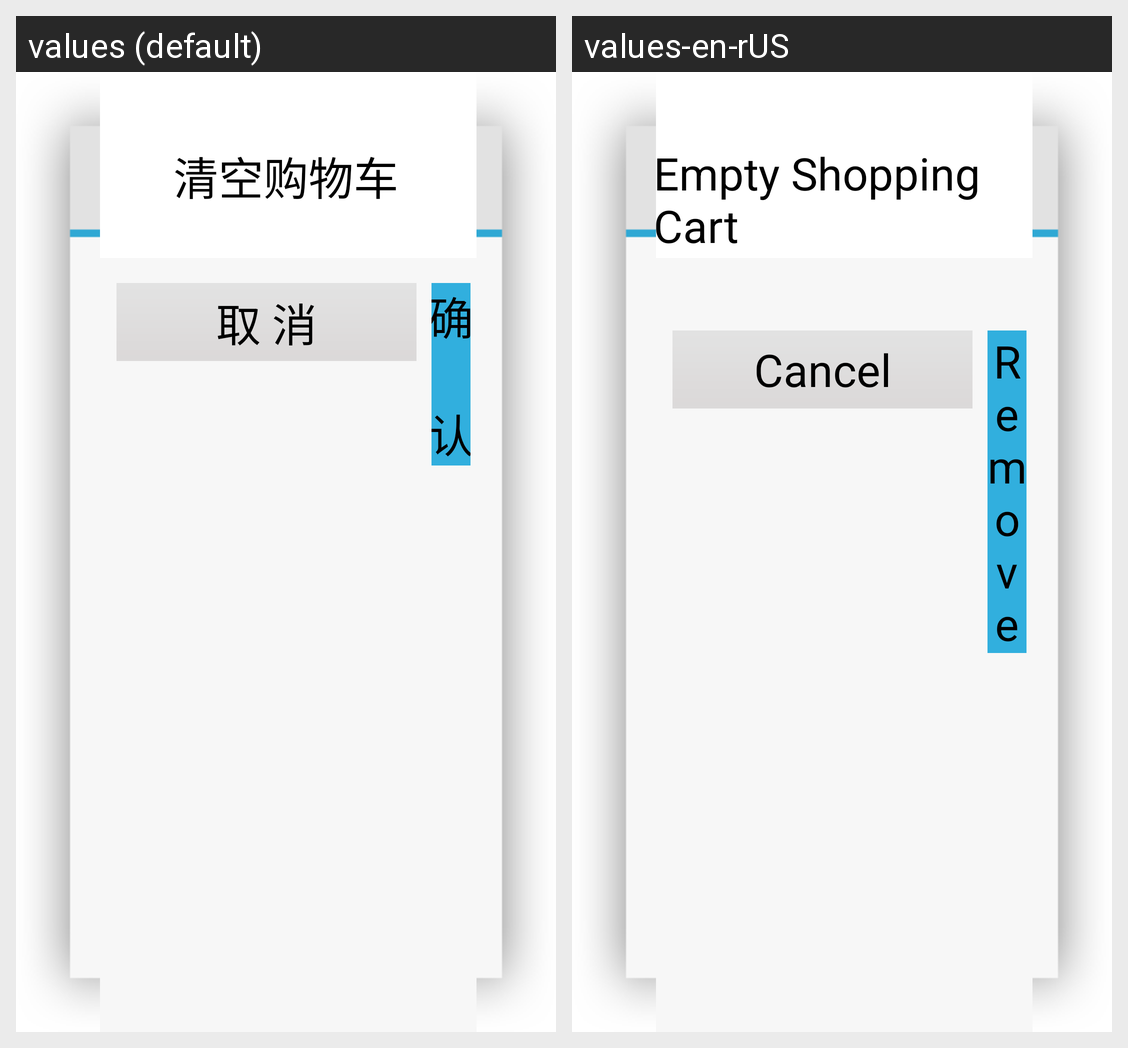

The Android screen above is rendered under two locales of the same app. Produce the string resources it draws, with the default and per-locale values.
Android screen res/layout/clean_up_shoppingcart.xml rendered under 2 locales, left to right: values (default), values-en-rUS. Device: Nexus 5 (rendered at 1080×1920; each locale shown at half size, 540×960, under a caption strip naming it); theme Theme.CustomActivityTheme.
Strings drawn on this screen, with the default value and each locale's value (text and hints the layout hard-codes, and strings that could not be matched under every locale, appear in the picture but are not listed):

clean_up_all_shopcart
  values: 清空购物车
  values-en-rUS: Empty Shopping Cart

clean_up_cancel_button
  values: 取 消
  values-en-rUS: Cancel

clean_up_shopping_cart_positive
  values: 确 认
  values-en-rUS: Remove
